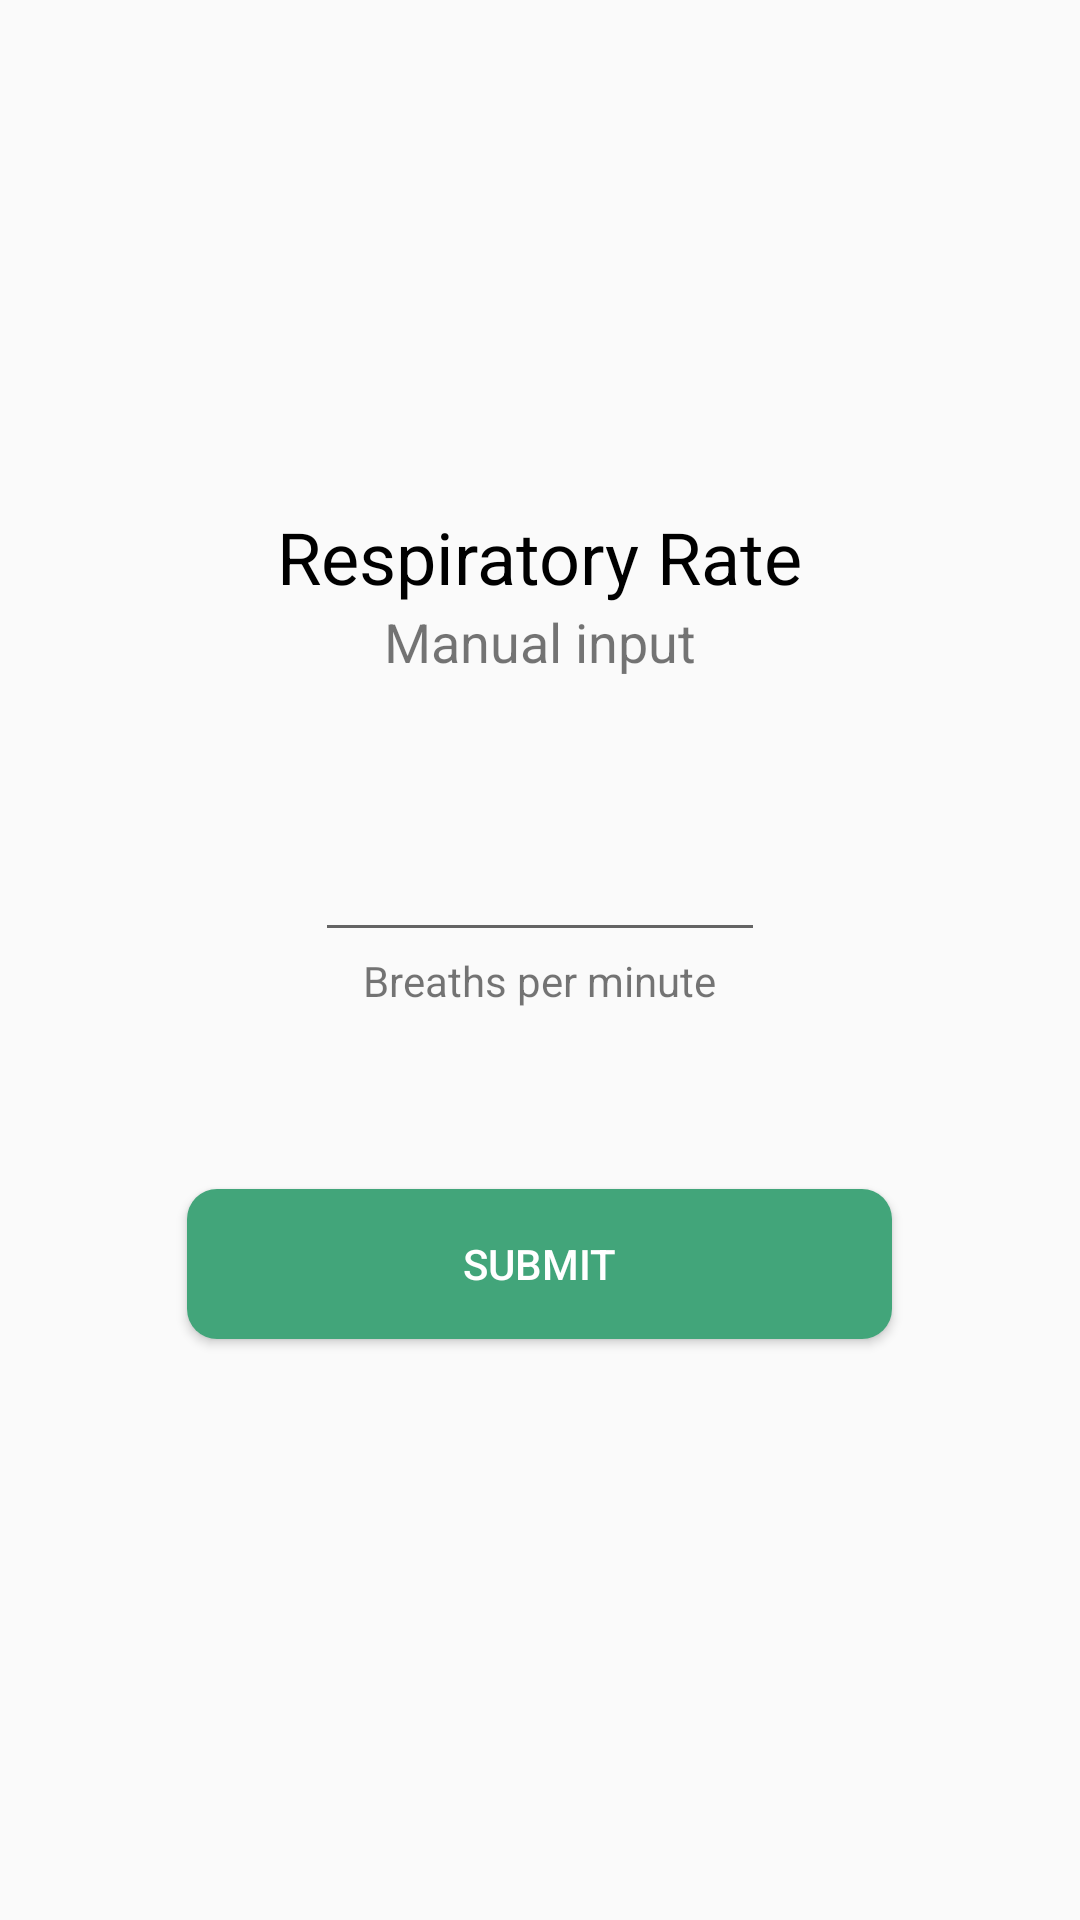

Produce the Android XML layout that renders to this screen, including the resource entries it uses.
<!-- AndroidManifest.xml: application theme Theme.RespiratoryRateCounter -->
<!-- res/layout/manual_input_resp_rate.xml -->
<?xml version="1.0" encoding="utf-8"?>
<LinearLayout xmlns:android="http://schemas.android.com/apk/res/android"
    android:layout_width="300dp"
    android:layout_height="wrap_content"
    android:layout_margin="10dp"
    android:gravity="center"
    android:orientation="vertical">

    <TextView
        style="@style/QuestionTitleText"
        android:layout_width="wrap_content"
        android:layout_height="wrap_content"
        android:text="@string/respiratory_rate" />

    <TextView
        style="@style/QuestionSubtitleText"
        android:layout_width="wrap_content"
        android:layout_height="wrap_content"
        android:layout_marginBottom="50dp"
        android:text="@string/manual_input" />

    <EditText
        android:id="@+id/EditText"
        android:layout_width="150dp"
        android:layout_height="wrap_content"
        android:inputType="number"
        android:textAlignment="center"
        android:gravity="center_horizontal" />

    <TextView
        android:layout_width="wrap_content"
        android:layout_height="wrap_content"
        android:text="@string/breaths_per_minute" />

    <Button
        android:id="@+id/SubmitButton"
        style="@style/primaryButtonStyle"
        android:layout_marginTop="60dp"
        android:text="@string/submit_text" />
</LinearLayout>
<!-- resources referenced by this layout -->
<resources>
  <string name="breaths_per_minute">Breaths per minute</string>
  <string name="manual_input">Manual input</string>
  <string name="respiratory_rate">Respiratory Rate</string>
  <string name="submit_text">Submit</string>
  <style name="QuestionSubtitleText">
          <item name="android:textSize">18sp</item>
          <item name="android:layout_marginLeft">8dp</item>
          <item name="android:layout_marginRight">8dp</item>
          <item name="android:layout_height">wrap_content</item>
          <item name="android:layout_width">wrap_content</item>
          <item name="android:gravity">center</item>
      </style>
  <style name="QuestionTitleText">
          <item name="android:textSize">24sp</item>
          <item name="android:layout_height">wrap_content</item>
          <item name="android:layout_width">wrap_content</item>
          <item name="android:textColor">@color/black</item>
          <item name="android:gravity">center_horizontal</item>
      </style>
  <style name="primaryButtonStyle" parent="QuestionButtonMain">
          <item name="android:background">@drawable/primary_button</item>
      </style>
  <style name="Theme.RespiratoryRateCounter" parent="Theme.MaterialComponents.Light.NoActionBar">
          
          
          <item name="colorPrimary">@color/primaryButtonColor</item>
          <item name="colorPrimaryDark">@color/topBarColor</item>
          <item name="colorAccent">@color/primaryAccentColor</item>
          <item name="android:windowBackground">@color/softGray</item>
      </style>
  <color name="black">#FF000000</color>
  <style name="QuestionButtonMain">
          <item name="android:layout_width">235dp</item>
          <item name="android:layout_height">50dp</item>
          <item name="android:gravity">center</item>
          <item name="android:layout_marginBottom">24dp</item>
          <item name="android:textColor">@color/white</item>
          <item name="android:background">@color/softGray</item>
      </style>
  <!-- drawable primary_button (drawable) -->
  <?xml version="1.0" encoding="utf-8"?>
  <shape xmlns:android="http://schemas.android.com/apk/res/android"
      android:shape="rectangle">
      <corners android:radius="10dp" />
      <solid android:color="@color/primaryButtonColor" />
  </shape>
  <color name="primaryButtonColor">#42A57A</color>
  <color name="topBarColor">#285843</color>
  <color name="primaryAccentColor">#D7FFF1</color>
  <color name="softGray">#FAFAFA</color>
  <color name="white">#FFFFFFFF</color>
</resources>
